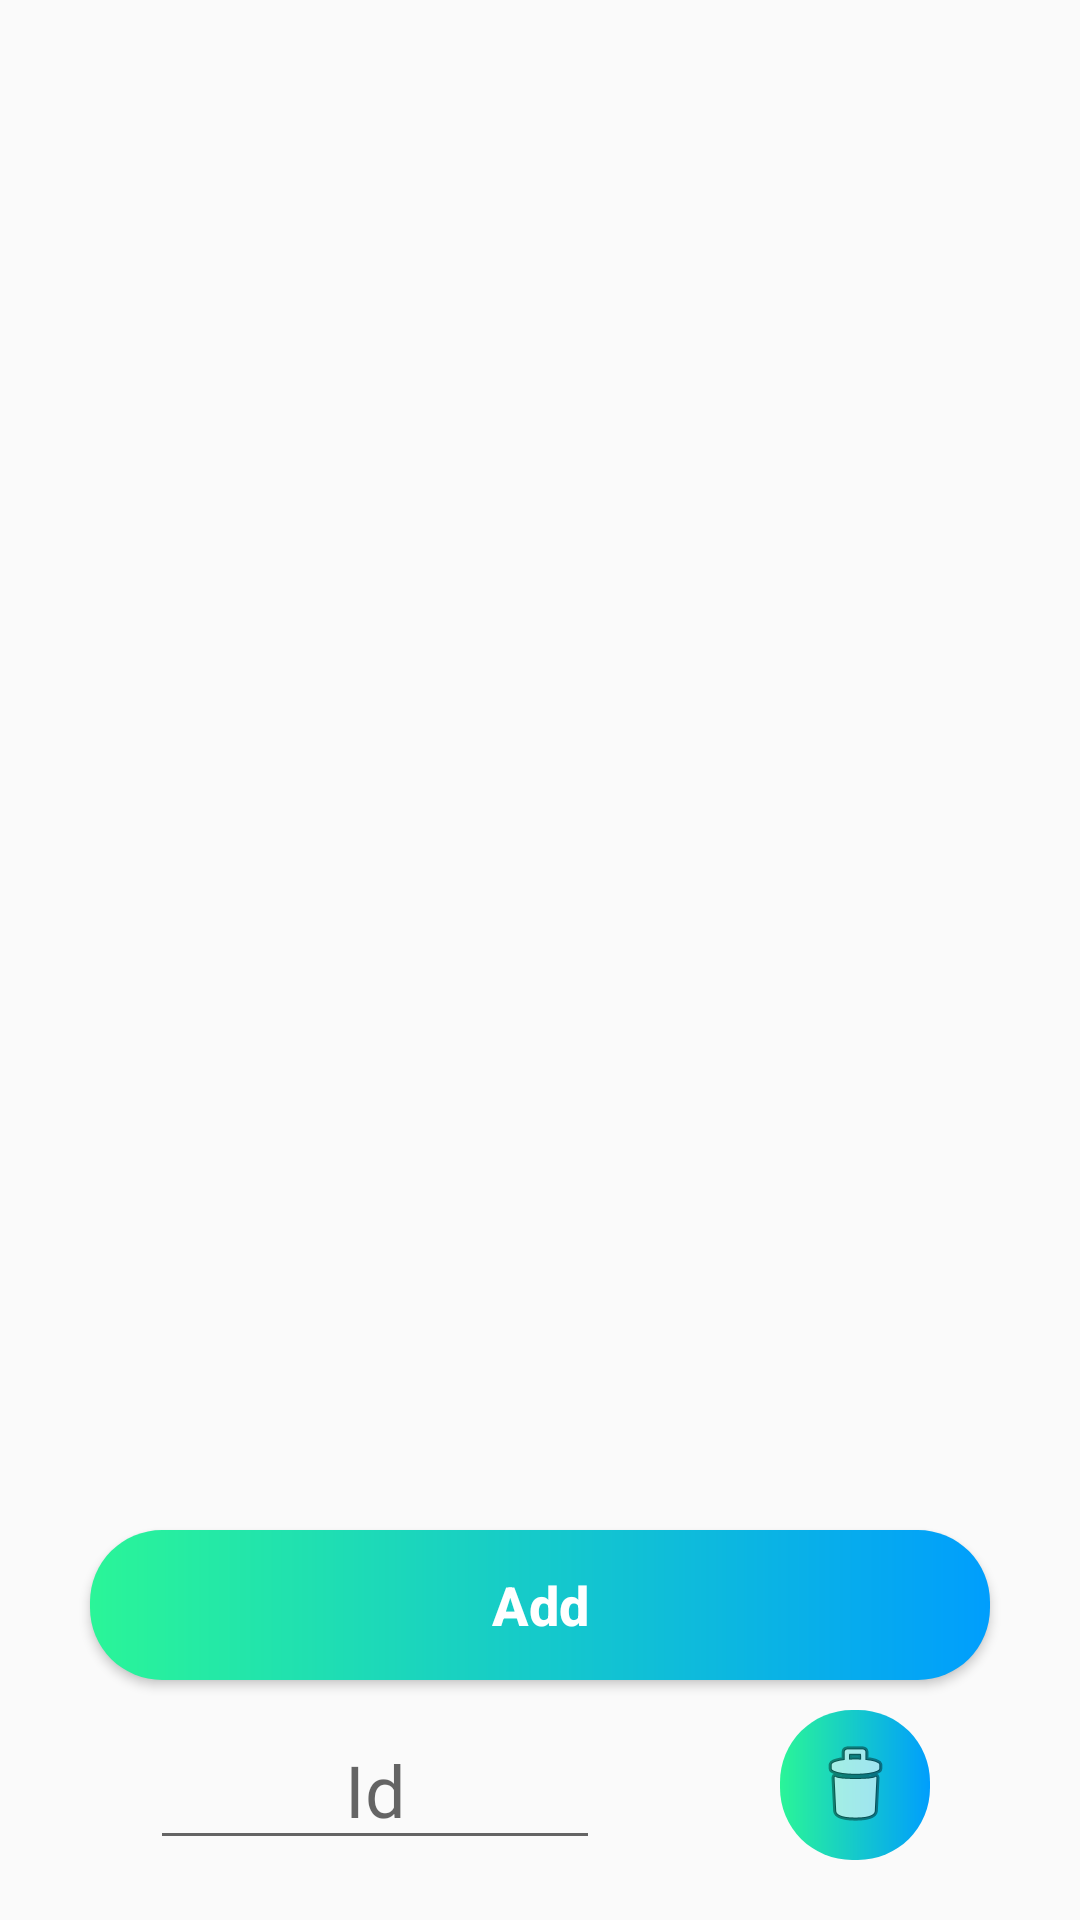

Android layout source for this screen:
<!-- AndroidManifest.xml: application theme Theme.VMS -->
<!-- res/layout/activity_candidate.xml -->
<?xml version="1.0" encoding="utf-8"?>
<androidx.constraintlayout.widget.ConstraintLayout xmlns:android="http://schemas.android.com/apk/res/android"
    xmlns:app="http://schemas.android.com/apk/res-auto"
    xmlns:tools="http://schemas.android.com/tools"
    android:layout_width="match_parent"
    android:layout_height="match_parent"
    tools:context=".CandidateActivity">

    <androidx.recyclerview.widget.RecyclerView
        android:id="@+id/CandidateList"
        android:layout_width="match_parent"
        android:layout_height="500dp"
        android:layout_alignParentLeft="true"
        android:layout_alignParentStart="true"
        android:layout_alignParentTop="true"
        android:scrollbarSize="24dp"
        app:layout_constraintEnd_toEndOf="parent"
        app:layout_constraintStart_toStartOf="parent"
        app:layout_constraintTop_toTopOf="parent" />

    <Button
        android:id="@+id/buttonCandidateAdd"
        android:layout_width="300dp"
        android:layout_height="50dp"
        android:layout_alignParentBottom="true"
        android:layout_centerHorizontal="true"
        android:layout_gravity="bottom|end"
        android:layout_marginStart="10dp"
        android:layout_marginTop="10dp"
        android:layout_marginEnd="10dp"
        android:background="@drawable/button"
        android:gravity="center"
        android:text="Add"
        android:textAllCaps="false"
        android:textColor="@color/white"
        android:textSize="18sp"
        android:textStyle="bold"
        app:layout_constraintEnd_toEndOf="parent"
        app:layout_constraintStart_toStartOf="parent"
        app:layout_constraintTop_toBottomOf="@+id/CandidateList" />

    <EditText
        android:id="@+id/editTextNumberCandidateId"
        android:layout_width="150dp"
        android:layout_height="50dp"
        android:layout_marginStart="10dp"
        android:layout_marginLeft="10dp"
        android:layout_marginTop="10dp"
        android:layout_marginEnd="10dp"
        android:layout_marginRight="10dp"
        android:ems="10"
        android:gravity="center"
        android:hint="Id"
        android:inputType="number"
        android:textColor="@color/holo_light_blue"
        android:textSize="24sp"
        app:layout_constraintEnd_toStartOf="@+id/imageButtonCandidateDelete"
        app:layout_constraintStart_toStartOf="parent"
        app:layout_constraintTop_toBottomOf="@+id/buttonCandidateAdd" />

    <ImageButton
        android:id="@+id/imageButtonCandidateDelete"
        android:layout_width="50dp"
        android:layout_height="50dp"
        android:layout_marginStart="10dp"
        android:layout_marginLeft="10dp"
        android:layout_marginTop="10dp"
        android:layout_marginEnd="10dp"
        android:layout_marginRight="10dp"
        android:background="@drawable/button"
        app:layout_constraintEnd_toEndOf="parent"
        app:layout_constraintStart_toEndOf="@+id/editTextNumberCandidateId"
        app:layout_constraintTop_toBottomOf="@+id/buttonCandidateAdd"
        app:srcCompat="@android:drawable/ic_menu_delete" />

</androidx.constraintlayout.widget.ConstraintLayout>
<!-- resources referenced by this layout -->
<resources>
  <color name="holo_light_blue">#009EFD</color>
  <color name="white">#FFFFFF</color>
  <!-- drawable button (drawable) -->
  <?xml version="1.0" encoding="utf-8"?>
  <shape xmlns:android="http://schemas.android.com/apk/res/android"
      android:shape="rectangle">
      <gradient android:startColor="#2AF598"
          android:endColor="#009EFD"
          android:type="linear"/>
      <corners android:radius="24dp"/>
  </shape>
  <style name="Theme.VMS" parent="Theme.AppCompat.DayNight.DarkActionBar">
          
          <item name="colorPrimary">@color/holo_light_blue</item>
          <item name="colorPrimaryVariant">@color/white</item>
          <item name="colorOnPrimary">@color/black</item>
          
          <item name="colorSecondary">@color/holo_light_blue</item>
          <item name="colorSecondaryVariant">@color/white</item>
          <item name="colorOnSecondary">@color/black</item>
          
          <item name="android:statusBarColor" tools:targetApi="l">?attr/colorPrimaryVariant</item>
          
      </style>
  <color name="black">#000000</color>
</resources>
